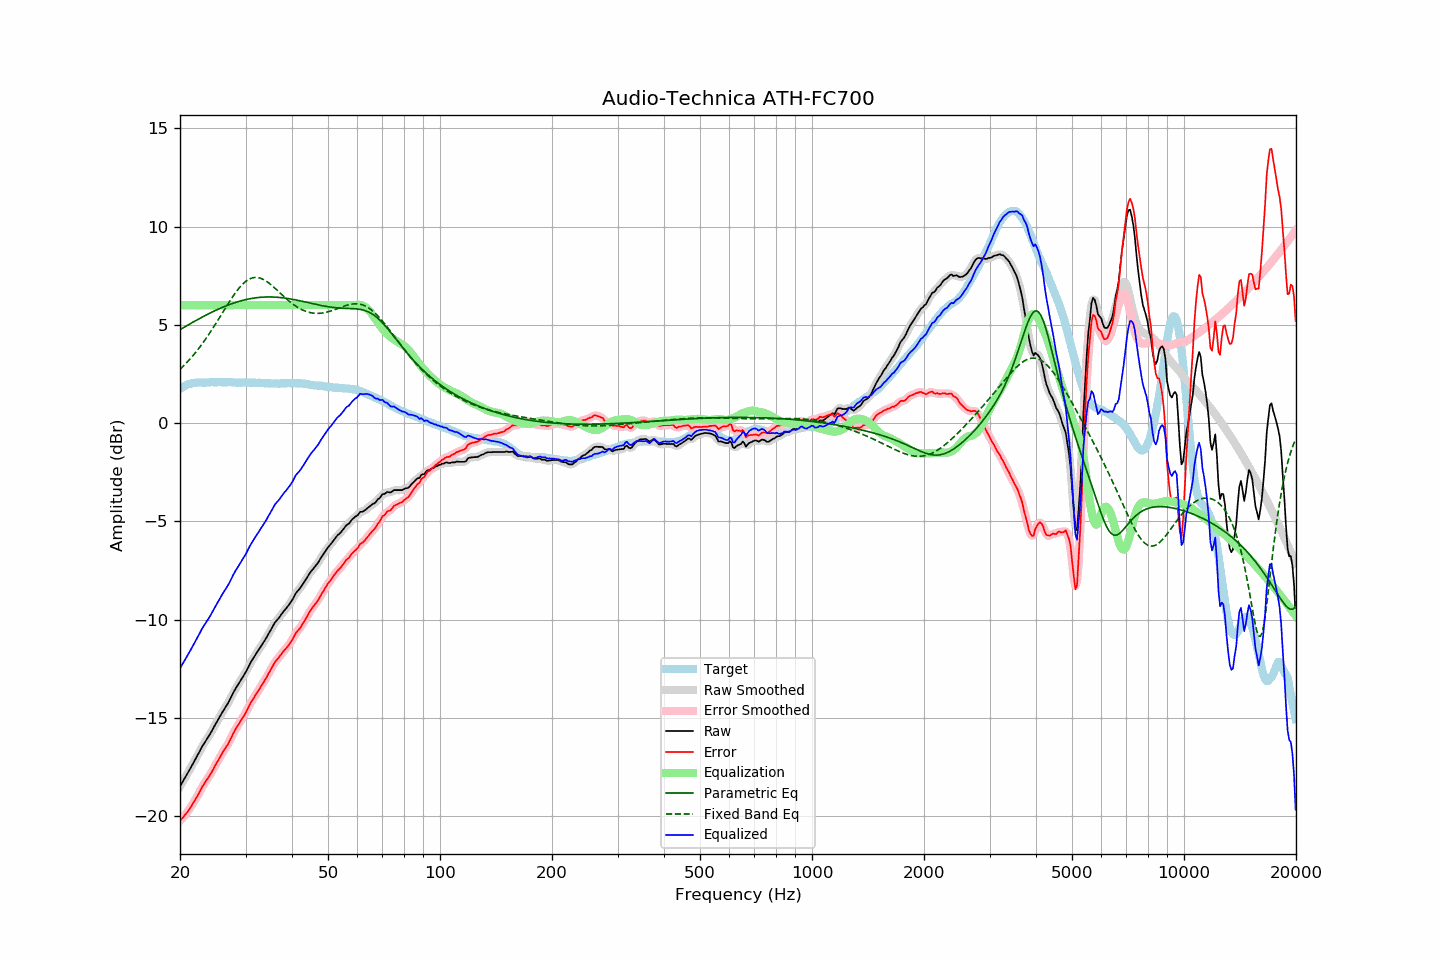

Source data for this figure (header and first rows):
frequency, raw, error, smoothed, error_smoothed, equalization, parametric_eq, fixed_band_eq, equalized_raw, equalized_smoothed, target
20.00, -18.48, -20.23, -18.48, -20.23, 6.00, 4.75, 2.73, -12.48, -12.48, 1.75
20.20, -18.34, -20.14, -18.34, -20.14, 6.00, 4.80, 2.81, -12.34, -12.34, 1.80
20.40, -18.20, -20.05, -18.20, -20.05, 6.00, 4.85, 2.89, -12.20, -12.20, 1.85
20.61, -18.06, -19.94, -18.06, -19.95, 6.00, 4.90, 2.97, -12.06, -12.06, 1.88
20.81, -17.92, -19.85, -17.92, -19.85, 6.00, 4.94, 3.06, -11.92, -11.92, 1.93
21.02, -17.78, -19.75, -17.78, -19.74, 6.00, 4.99, 3.15, -11.78, -11.78, 1.97
21.23, -17.63, -19.62, -17.63, -19.62, 6.00, 5.04, 3.24, -11.63, -11.63, 1.99
21.44, -17.48, -19.49, -17.48, -19.49, 6.00, 5.08, 3.33, -11.48, -11.48, 2.01
21.66, -17.33, -19.36, -17.33, -19.36, 6.00, 5.13, 3.42, -11.33, -11.33, 2.03
21.87, -17.19, -19.23, -17.18, -19.23, 6.00, 5.18, 3.52, -11.19, -11.18, 2.04
22.09, -17.03, -19.09, -17.03, -19.09, 6.00, 5.22, 3.62, -11.03, -11.03, 2.06
22.31, -16.88, -18.95, -16.88, -18.95, 6.00, 5.27, 3.73, -10.88, -10.88, 2.07
22.54, -16.73, -18.80, -16.73, -18.79, 6.00, 5.31, 3.83, -10.73, -10.73, 2.07
22.76, -16.57, -18.64, -16.57, -18.64, 6.00, 5.35, 3.94, -10.57, -10.57, 2.07
22.99, -16.42, -18.48, -16.43, -18.49, 6.00, 5.40, 4.05, -10.42, -10.43, 2.06
23.22, -16.29, -18.35, -16.29, -18.35, 6.00, 5.44, 4.16, -10.29, -10.29, 2.06
23.45, -16.17, -18.23, -16.17, -18.23, 6.00, 5.48, 4.28, -10.17, -10.17, 2.06
23.69, -16.04, -18.11, -16.05, -18.11, 6.00, 5.53, 4.40, -10.04, -10.05, 2.07
23.92, -15.92, -17.99, -15.92, -17.99, 6.00, 5.57, 4.52, -9.92, -9.92, 2.07
24.16, -15.78, -17.86, -15.78, -17.85, 6.00, 5.61, 4.64, -9.78, -9.78, 2.08
24.40, -15.63, -17.71, -15.63, -17.71, 6.00, 5.65, 4.77, -9.63, -9.63, 2.09
24.65, -15.48, -17.56, -15.48, -17.56, 6.00, 5.69, 4.90, -9.48, -9.48, 2.08
24.89, -15.33, -17.40, -15.33, -17.41, 6.00, 5.73, 5.03, -9.33, -9.33, 2.07
25.14, -15.19, -17.26, -15.19, -17.26, 6.00, 5.76, 5.16, -9.19, -9.19, 2.07
25.39, -15.04, -17.12, -15.04, -17.12, 6.00, 5.80, 5.29, -9.04, -9.04, 2.08
25.65, -14.90, -16.99, -14.90, -16.98, 6.00, 5.84, 5.42, -8.90, -8.90, 2.08
25.91, -14.75, -16.83, -14.76, -16.83, 6.00, 5.87, 5.55, -8.75, -8.76, 2.07
26.16, -14.62, -16.69, -14.62, -16.69, 6.00, 5.91, 5.69, -8.62, -8.62, 2.07
26.43, -14.49, -16.56, -14.49, -16.56, 6.00, 5.94, 5.82, -8.49, -8.49, 2.07
26.69, -14.36, -16.43, -14.36, -16.44, 6.00, 5.97, 5.95, -8.36, -8.36, 2.07
26.96, -14.23, -16.31, -14.23, -16.30, 6.00, 6.01, 6.08, -8.23, -8.23, 2.08
27.23, -14.07, -16.15, -14.07, -16.15, 6.00, 6.04, 6.21, -8.07, -8.07, 2.08
27.50, -13.91, -15.99, -13.91, -15.99, 6.00, 6.07, 6.33, -7.91, -7.91, 2.08
27.77, -13.74, -15.81, -13.75, -15.82, 6.00, 6.09, 6.45, -7.74, -7.75, 2.07
28.05, -13.59, -15.66, -13.59, -15.66, 6.00, 6.12, 6.57, -7.59, -7.59, 2.07
28.33, -13.45, -15.51, -13.45, -15.51, 6.00, 6.15, 6.68, -7.45, -7.45, 2.06
28.62, -13.32, -15.38, -13.32, -15.38, 6.00, 6.17, 6.79, -7.32, -7.32, 2.06
28.90, -13.19, -15.26, -13.19, -15.25, 6.00, 6.20, 6.89, -7.19, -7.19, 2.06
29.19, -13.05, -15.10, -13.06, -15.12, 6.00, 6.22, 6.98, -7.05, -7.06, 2.05
29.48, -12.92, -14.99, -12.92, -14.99, 6.00, 6.24, 7.07, -6.92, -6.92, 2.07
29.78, -12.79, -14.85, -12.79, -14.86, 6.00, 6.26, 7.15, -6.79, -6.79, 2.06
30.08, -12.65, -14.72, -12.65, -14.71, 6.00, 6.28, 7.21, -6.65, -6.65, 2.07
30.38, -12.49, -14.55, -12.49, -14.55, 6.00, 6.30, 7.27, -6.49, -6.49, 2.06
30.68, -12.33, -14.39, -12.33, -14.39, 6.00, 6.32, 7.32, -6.33, -6.33, 2.06
30.99, -12.17, -14.23, -12.18, -14.24, 6.00, 6.33, 7.36, -6.17, -6.18, 2.06
31.30, -12.04, -14.10, -12.04, -14.10, 6.00, 6.35, 7.39, -6.04, -6.04, 2.06
31.61, -11.91, -13.97, -11.91, -13.96, 6.00, 6.36, 7.40, -5.91, -5.91, 2.05
31.93, -11.78, -13.84, -11.78, -13.83, 6.00, 6.37, 7.41, -5.78, -5.78, 2.05
32.24, -11.65, -13.69, -11.65, -13.70, 6.00, 6.38, 7.41, -5.65, -5.65, 2.04
32.57, -11.53, -13.58, -11.53, -13.57, 6.00, 6.39, 7.39, -5.53, -5.53, 2.05
32.89, -11.40, -13.45, -11.40, -13.45, 6.00, 6.40, 7.37, -5.40, -5.40, 2.05
33.22, -11.27, -13.31, -11.28, -13.32, 6.00, 6.40, 7.34, -5.27, -5.28, 2.04
33.55, -11.15, -13.19, -11.15, -13.18, 6.00, 6.41, 7.30, -5.15, -5.15, 2.04
33.89, -11.02, -13.05, -11.02, -13.05, 6.00, 6.41, 7.25, -5.02, -5.02, 2.02
34.23, -10.88, -12.92, -10.88, -12.91, 6.00, 6.42, 7.20, -4.88, -4.88, 2.03
34.57, -10.73, -12.75, -10.74, -12.76, 6.00, 6.42, 7.14, -4.73, -4.74, 2.02
34.92, -10.59, -12.61, -10.59, -12.61, 6.00, 6.42, 7.08, -4.59, -4.59, 2.02
35.27, -10.44, -12.46, -10.44, -12.46, 6.00, 6.41, 7.01, -4.44, -4.44, 2.02
35.62, -10.30, -12.32, -10.30, -12.31, 6.00, 6.41, 6.94, -4.30, -4.30, 2.02
35.97, -10.15, -12.16, -10.17, -12.18, 6.00, 6.41, 6.87, -4.15, -4.17, 2.01
... 635 more rows
